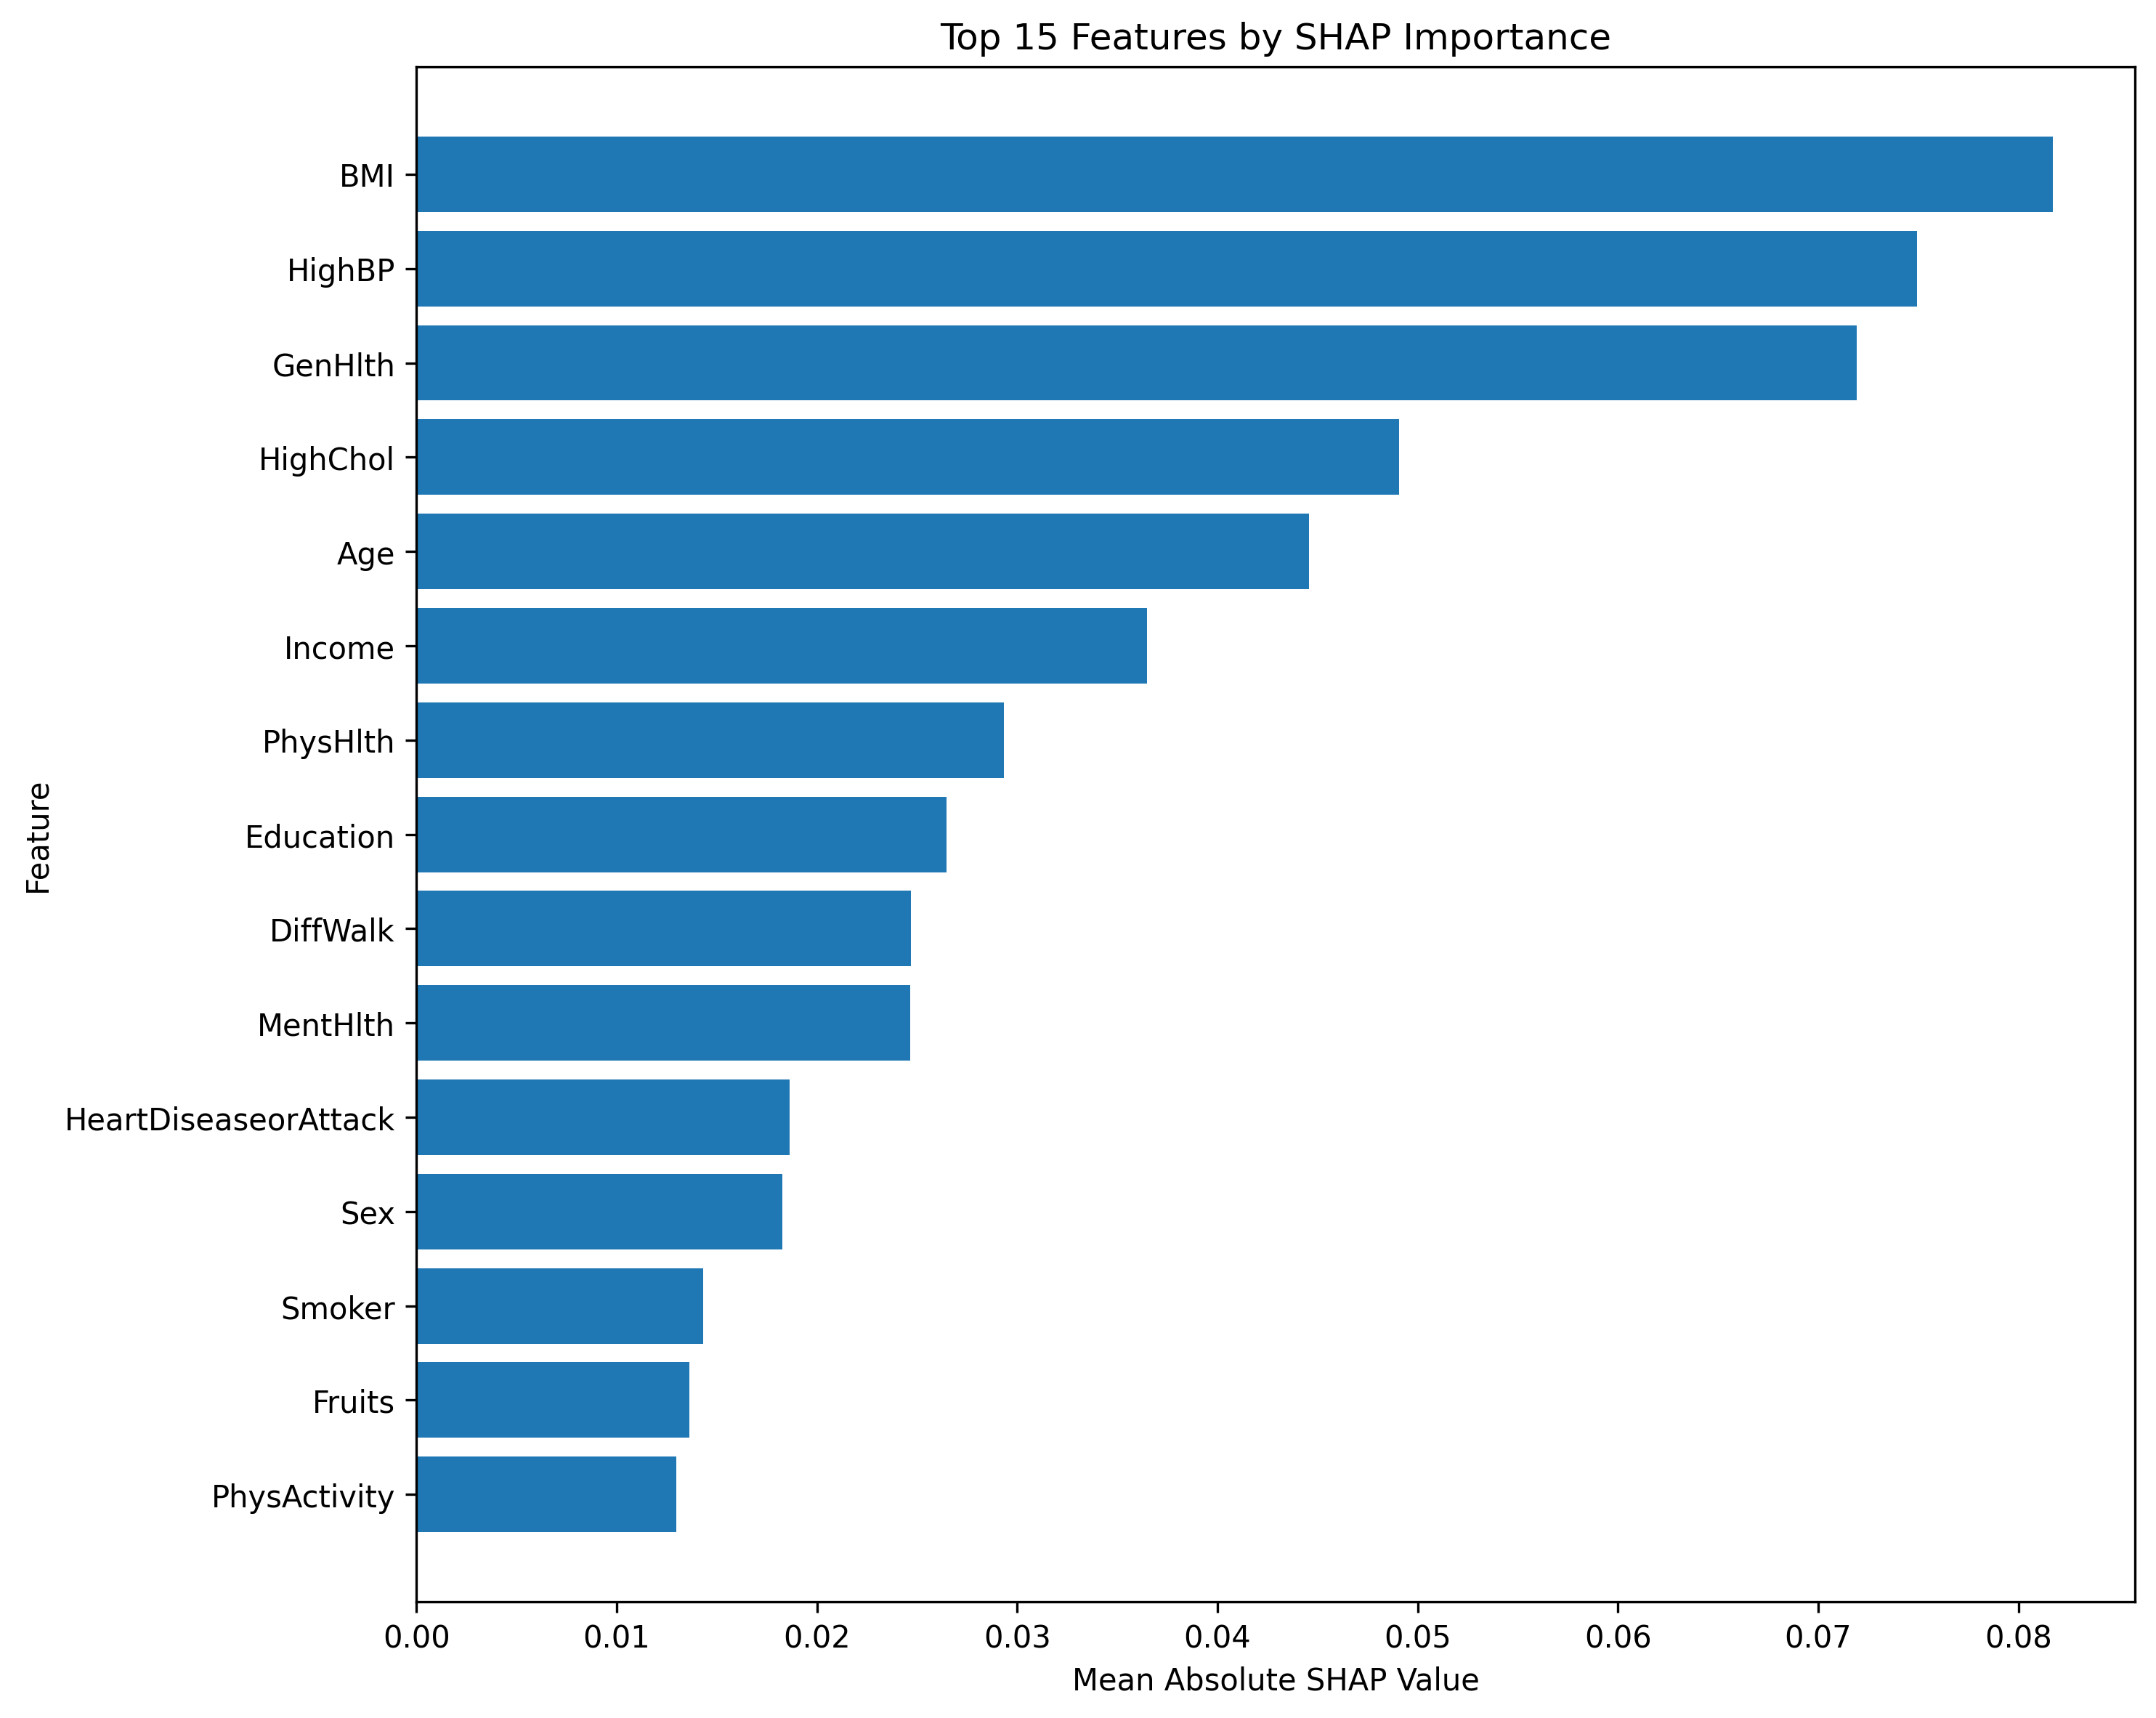

The table this chart was drawn from, first rows:
Feature, Mean_Absolute_SHAP
BMI, 0.08173
HighBP, 0.07494
GenHlth, 0.07191
HighChol, 0.04906
Age, 0.04459
Income, 0.0365
PhysHlth, 0.02935
Education, 0.02648
DiffWalk, 0.02469
MentHlth, 0.02467
HeartDiseaseorAttack, 0.01865
Sex, 0.01829
Smoker, 0.01433
Fruits, 0.01362
PhysActivity, 0.01296
Veggies, 0.01072
HvyAlcoholConsump, 0.006685
NoDocbcCost, 0.006092
Stroke, 0.005993
CholCheck, 0.004249
AnyHealthcare, 0.002997
